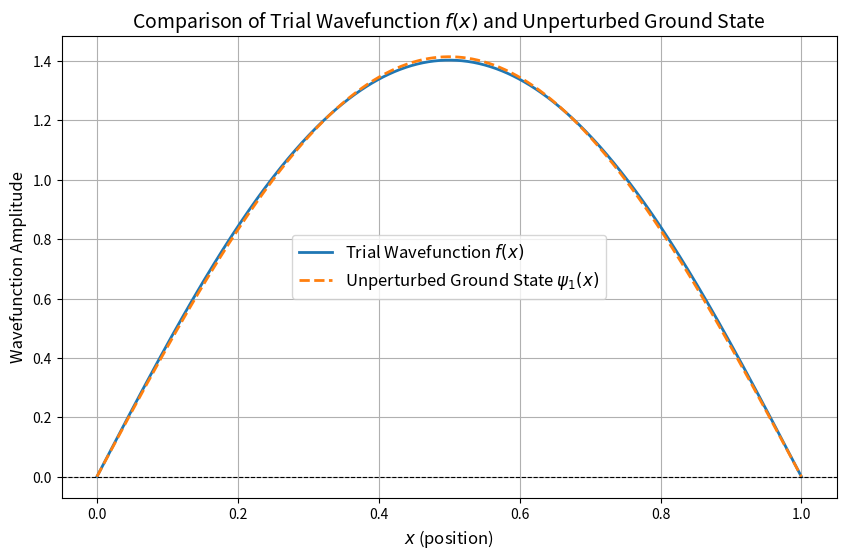

Source code (Python):

import numpy as np
import matplotlib.pyplot as plt
a = 1  
x = np.linspace(0, a, 1000) 

v2 = np.array([124.033, 1])
v2_1 = np.array([24.8453,1])


v2_norm = v2 / np.linalg.norm(v2)
v2_1norm = v2_1 / np.linalg.norm(v2_1)
c1,c2 = v2_norm

print (c1,c2)

f_x = c1 * np.sqrt(2 / a) * np.sin(np.pi * x / a) + c2 * np.sqrt(2 / a) * np.sin(3 * np.pi * x / a)

psi_ground = np.sqrt(2 / a) * np.sin(np.pi * x / a)

plt.figure(figsize=(10, 6))
plt.plot(x, f_x, label="Trial Wavefunction $f(x)$", linewidth=2)
plt.plot(x, psi_ground, label="Unperturbed Ground State $\psi_1(x)$", linestyle='--', linewidth=2)
plt.axhline(0, color='black', linewidth=0.8, linestyle='dashed')

plt.title("Comparison of Trial Wavefunction $f(x)$ and Unperturbed Ground State", fontsize=14)
plt.xlabel("$x$ (position)", fontsize=12)
plt.ylabel("Wavefunction Amplitude", fontsize=12)
plt.legend(fontsize=12)
plt.grid(True)

plt.show()
